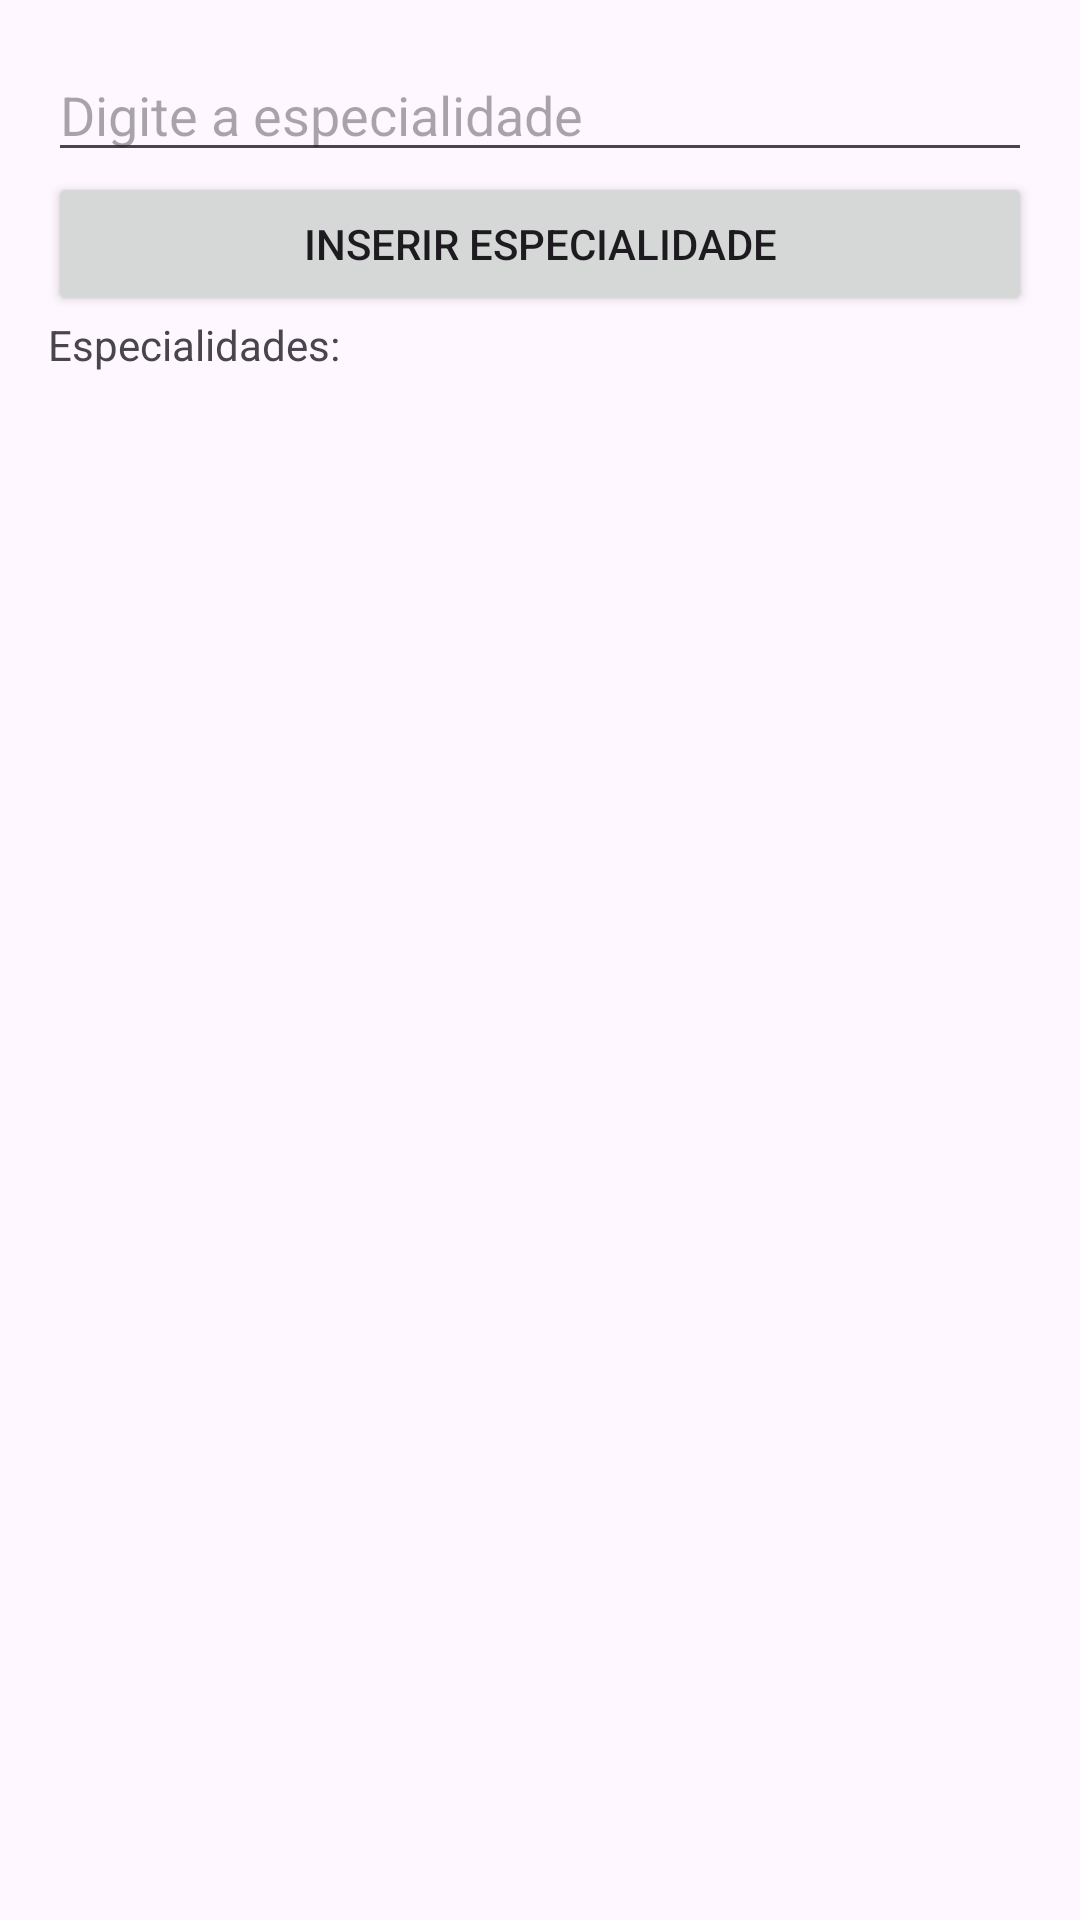

Layout XML and referenced resources for this Android screen:
<!-- AndroidManifest.xml: application theme Theme.Traballho2 -->
<!-- res/layout/fragment_first.xml -->
<LinearLayout xmlns:android="http://schemas.android.com/apk/res/android"
    android:layout_width="match_parent"
    android:layout_height="match_parent"
    android:orientation="vertical"
    android:padding="16dp">

    <EditText
        android:id="@+id/editDescricao"
        android:layout_width="match_parent"
        android:layout_height="wrap_content"
        android:hint="Digite a especialidade" />

    <Button
        android:id="@+id/btnInserir"
        android:layout_width="match_parent"
        android:layout_height="wrap_content"
        android:text="Inserir Especialidade" />

    <TextView
        android:id="@+id/txtLista"
        android:layout_width="match_parent"
        android:layout_height="wrap_content"
        android:text="Especialidades:" />

</LinearLayout>
<!-- resources referenced by this layout -->
<resources>
  <style name="Theme.Traballho2" parent="Base.Theme.Traballho2" />
  <style name="Base.Theme.Traballho2" parent="Theme.Material3.DayNight.NoActionBar">
          
          
      </style>
</resources>
